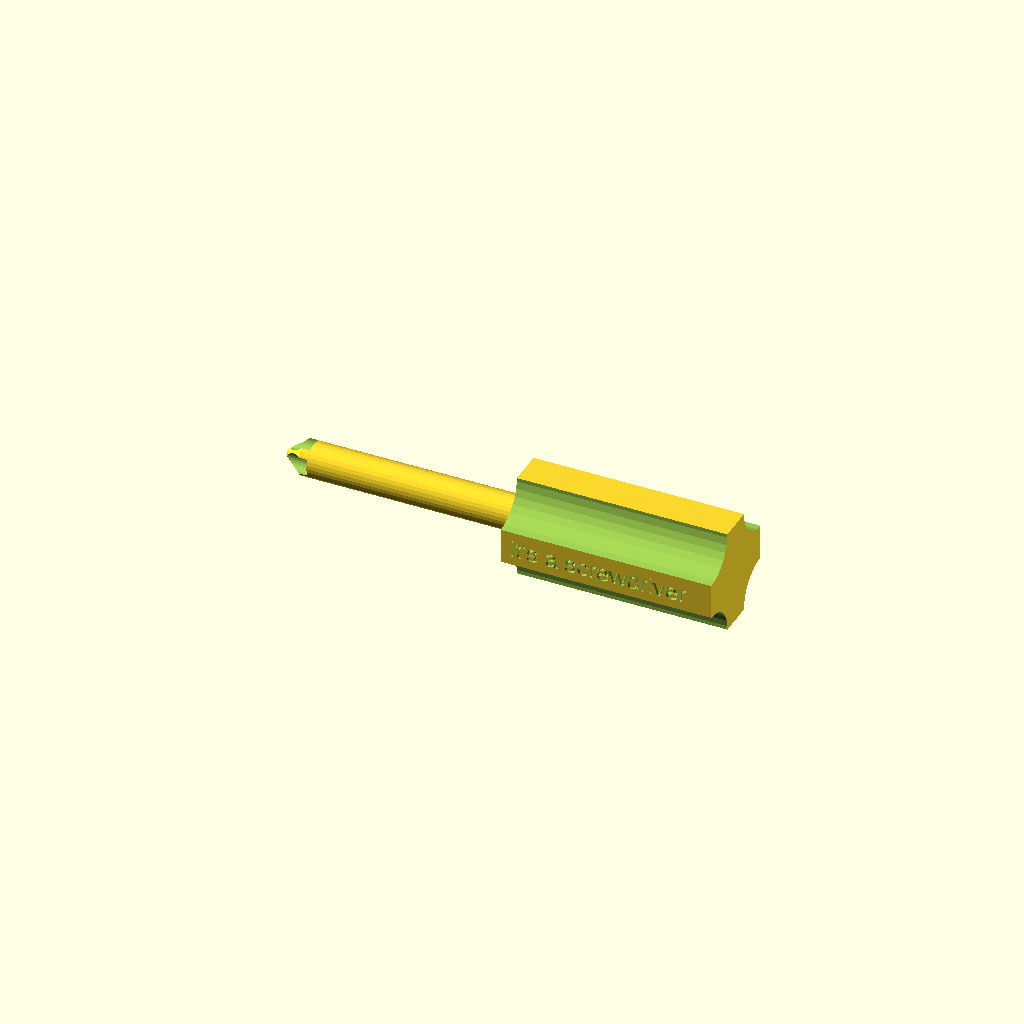
Cell 1: rendered with the file's own defaults.
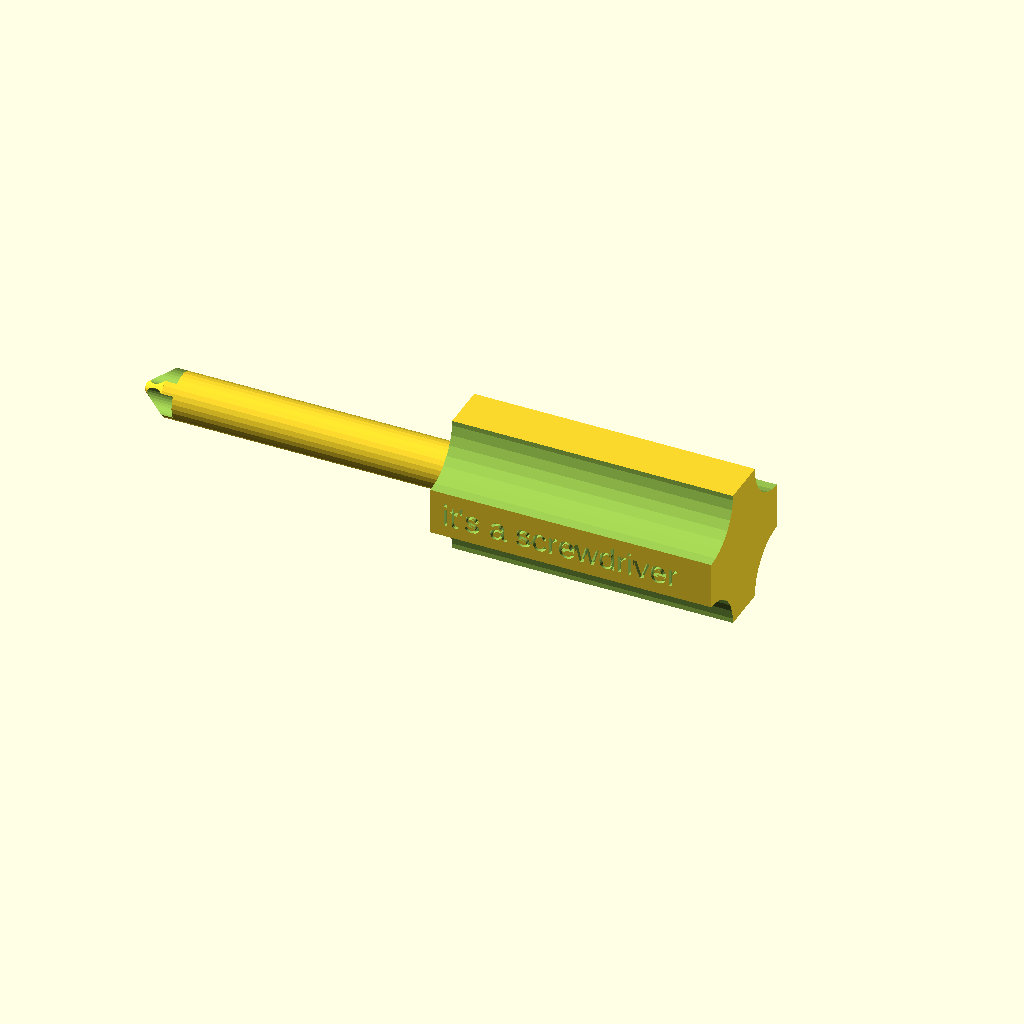
Cell 2: Scale = 0.4 (everything else at default).
One fixed orthographic camera (rotation 55°, 0°, 25°; colour scheme Cornfield) for every cell.
Source of the model, inputs/thingiverse/files/thing-1454092/files/screwdriver-final-design-ver1.scad:
//Bit size
Scale = .3; // [0.25:Small, 0.3:Normal, 0.4:Large]
Phillips = 1; // [0:No, 1:Yes]
Flathead = 0; // [0:No, 1:Yes]
Hex = 0; // [0:No, 1:Yes]

//TEXT LIMIT IS 15 CHARACTERS WITH NO SPACES. SPACES COUNT AS HALF A CHARACTER SINCE THEY TAKE UP LESS SPACE
Text = "it's a screwdriver";

//ROTATION OF BODY AND ROD AND BIT MUST BE ([0,0,90]) BEFORE PRINTING//


rotate([0,0,90]) scale([Scale,Scale,Scale]) /*PHILLIPS BIT*/ scale([Phillips,Phillips,Phillips]) difference() {
    union() {
        translate([30,245,30]) rotate([90,0,0]) cylinder(5,10,10);
        translate([30,255,30]) rotate([90,0,0]) cylinder(10,2,10);
            };
    translate([38,250,30]) scale([.5,20,.5]) sphere(10);
    translate([22,250,30]) scale([.5,20,.5]) sphere(10);
    translate([30,250,38.5]) scale([.5,20,.5]) sphere(10);
    translate([30,250,21.5]) scale([.5,20,.5]) sphere(10);
        }    
    
rotate([0,0,90]) scale([Scale,Scale,Scale]) /*FLATHEAD BIT*/ scale([Flathead,Flathead,Flathead]) difference() {
    translate([30,255,30]) rotate([90,0,0]) cylinder(15,10,10);
    translate([20,255,41]) rotate([0,90,0]) scale([1,2,1]) cylinder(20,10,10);
    translate([20,255,19]) rotate([0,90,0]) scale([1,2,1]) cylinder(20,10,10);
}
    

rotate([0,0,90]) scale([Scale,Scale,Scale]) /*HEX BIT*/ scale([Hex, Hex, Hex]) difference() {
    translate([30,255,30]) rotate([90,0,0]) scale([3.5,3.5,1]) cylinder(15,1.75,1.75);
}


/*ROD*/
rotate([0,0,90]) scale([Scale,Scale,Scale])
        translate([30,240,30]) rotate([90,0,0]) cylinder(120, 10, 10);

/*MAIN BODY*/
rotate([0,0,90]) difference() {
scale([Scale,Scale,Scale]) cube([60,120,60]);
scale([Scale,Scale,Scale]) translate([0,123,0]) rotate([90,90,0]) cylinder(150, 20,20);
scale([Scale,Scale,Scale]) translate([60,123,0]) rotate([90,90,0]) cylinder(150, 20,20);
scale([Scale,Scale,Scale]) translate([0,123,60]) rotate([90,90,0]) cylinder(150, 20,20);
scale([Scale,Scale,Scale]) translate([60,123,60]) rotate([90,90,0]) cylinder(150, 20,20);
scale([Scale,Scale,Scale]) translate([2,115,25]) rotate([90,0,-90]) linear_extrude(3) text(Text);
}
Parameter table extracted from the source (name, type, default, range or options):
Scale: number, default 0.3, options 0.25, 0.3, 0.4
Phillips: number, default 1, options 0, 1
Flathead: number, default 0, options 0, 1
Hex: number, default 0, options 0, 1
Text: string, default "it's a screwdriver"
